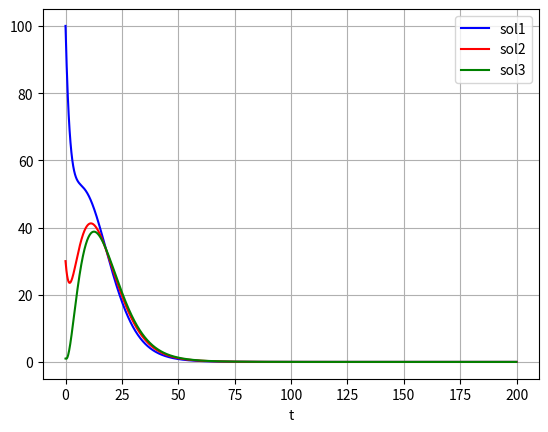

This figure's Python source: (Note: this script raises an exception after producing the figure.)
import matplotlib.pyplot as plt
import numpy as np
from scipy.integrate import odeint


Vmax1_B = 8.46 *10**(-6)
KM1_B = 1.13
kp1_B = 0.0005
kp2_B = 0.007
kp3_B = 0.007
ke1_B = 0.0104
ke2_B = 0.0104
ke3_B = 0.0104
ke4_B = 0.518
k12_B = 0.140
k23_B = 0.191
k34_B = 0.355
k5_B = 0
K0_B = 3.85*10**6
KM5_B = 204*10**3
Vmax51_B = 2570
Vmax52_B = 4040
Vmax53_B = 3780
Vmax54_B = 4240
Vmax1_BM = Vmax1_B
KM1_BM = 1.13
kp1_BM = kp1_B
kp2_BM = kp2_B
kp3_BM = kp3_B
ke1_BM = 0
ke2_BM = 0
ke3_BM = 0
ke4_BM = 0
k12_BM = k12_B
k23_BM = k23_B
k34_BM = k34_B
k5_BM = 0.0023
K0_BM = 1.15*10**6
KM5_BM = 72*10**3
Vmax51_BM = Vmax51_B
Vmax52_BM = Vmax52_B
Vmax53_BM = Vmax53_B
Vmax54_BM = Vmax54_B
k1_BBM = 0.11
k2_BBM = k1_BBM
k3_BBM = k1_BBM
k4_BBM = k1_BBM
kCD19_BBM = 0
k1_BMB = 0.176
k2_BMB = k1_BMB
k3_BMB = k1_BMB
k4_BMB = k1_BMB
kCD19_BMB = 0.001
          
#set tspan
tStart=0
tEnd=200


params = (Vmax1_B,
          KM1_B,
          kp1_B,
          kp2_B,
          kp3_B,
          ke1_B,
          ke2_B,
          ke3_B,
          ke4_B,
          k12_B,
          k23_B,
          k34_B,
          k5_B,
          K0_B,
          KM5_B,
          Vmax51_B,
          Vmax52_B,
          Vmax53_B,
          Vmax54_B,
          Vmax1_BM,
          KM1_BM,
          kp1_BM,
          kp2_BM,
          kp3_BM,
          ke1_BM,
          ke2_BM,
          ke3_BM,
          ke4_BM,
          k12_BM,
          k23_BM,
          k34_BM,
          k5_BM,
          K0_BM,
          KM5_BM,
          Vmax51_BM,
          Vmax52_BM,
          Vmax53_BM,
          Vmax54_BM,
          k1_BBM,
          k2_BBM,
          k3_BBM,
          k4_BBM,
          kCD19_BBM,
          k1_BMB,
          k2_BMB,
          k3_BMB,
          k4_BMB,
          kCD19_BMB)



def CART_PBDK(Y, time, Vmax1_B, KM1_B, kp1_B, kp2_B, kp3_B, ke1_B, ke2_B, ke3_B, ke4_B, k12_B, k23_B, k34_B, k5_B, K0_B,
              KM5_B, Vmax51_B, Vmax52_B, Vmax53_B, Vmax54_B, Vmax1_BM, KM1_BM, kp1_BM, kp2_BM, kp3_BM, ke1_BM, ke2_BM,
              ke3_BM, ke4_BM, k12_BM, k23_BM, k34_BM, k5_BM, K0_BM, KM5_BM, Vmax51_BM, Vmax52_BM, Vmax53_BM, Vmax54_BM,
              k1_BBM, k2_BBM, k3_BBM, k4_BBM, kCD19_BBM, k1_BMB, k2_BMB, k3_BMB, k4_BMB, kCD19_BMB):
    
    TN_B, TCM_B, TEM_B, TE_B, CD19_B, TN_BM, TCM_BM, TEM_BM, TE_BM, CD19_BM = Y[0], Y[1], Y[2], Y[3], Y[4], Y[5], Y[6], Y[7], Y[8], Y[9]
    
    dTN_B = (Vmax1_B*CD19_B*TN_B)/(KM1_B+TN_B) + kp1_B*TN_B - k12_B*TN_B - ke1_B*TN_B + k1_BMB*TN_BM - k1_BBM*TN_B
        
    dTCM_B = (Vmax1_B*CD19_B*TCM_B)/(KM1_B+TCM_B) + kp2_B*TCM_B + k12_B*TN_B - k23_B*TCM_B - ke2_B*TCM_B 
    + k2_BMB*TCM_BM - k2_BBM*TCM_B
    
    dTEM_B = (Vmax1_B*CD19_B*TEM_B)/(KM1_B+TEM_B) + kp3_B*TEM_B + k23_B*TCM_B - k34_B*TEM_B - ke3_B*TEM_B 
    + k3_BMB*TEM_BM - k3_BBM*TEM_B
    
    dTE_B =  k34_B*TEM_B - ke4_B*TE_B + k4_BMB*TE_BM - k4_BBM*TE_B
    
    dCD19_B = k5_B*(1-CD19_B/K0_B)*CD19_B - (Vmax51_B*TN_B*CD19_B)/(KM5_B+CD19_B) 
    - (Vmax52_B*TCM_B*CD19_B)/(KM5_B+CD19_B) - (Vmax53_B*TEM_B*CD19_B)/(KM5_B+CD19_B) 
    - (Vmax54_B*TE_B*CD19_B)/(KM5_B+CD19_B) + kCD19_BMB*CD19_BM - kCD19_BBM*CD19_B
    
    dTN_BM = (Vmax1_BM*CD19_BM*TN_BM)/(KM1_BM+TN_BM) + kp1_BM*TN_BM - k12_BM*TN_BM - ke1_BM*TN_BM - k1_BMB*TN_BM + k1_BBM*TN_B
        
    dTCM_BM = (Vmax1_BM*CD19_BM*TCM_BM)/(KM1_BM+TCM_BM) + kp2_BM*TCM_BM + k12_BM*TN_BM - k23_BM*TCM_BM - ke2_BM*TCM_BM 
    - k2_BMB*TCM_BM + k2_BBM*TCM_B
    
    dTEM_BM = (Vmax1_BM*CD19_BM*TEM_BM)/(KM1_BM+TEM_BM) + kp3_BM*TEM_BM + k23_BM*TCM_BM - k34_BM*TEM_BM - ke3_BM*TEM_BM 
    - k3_BMB*TEM_BM + k3_BBM*TEM_B
    
    dTE_BM =  k34_BM*TEM_BM - ke4_BM*TE_BM - k4_BMB*TE_BM + k4_BBM*TE_B
    
    dCD19_BM = k5_BM*(1-CD19_BM/K0_BM)*CD19_BM - (Vmax51_BM*TN_BM*CD19_BM)/(KM5_BM+CD19_BM) 
    - (Vmax52_BM*TCM_BM*CD19_BM)/(KM5_BM+CD19_BM) - (Vmax53_BM*TEM_BM*CD19_BM)/(KM5_BM+CD19_BM) 
    - (Vmax54_BM*TE_BM*CD19_BM)/(KM5_BM+CD19_BM) - kCD19_BMB*CD19_BM + kCD19_BBM*CD19_B
    
    dY = np.array([dTN_B, dTCM_B, dTEM_B, dTE_B, dCD19_B, dTN_BM, dTCM_BM, dTEM_BM, dTE_BM, dCD19_BM])
    
    return dY

def plot_sol(subject_list, i, sol_1, sol_2, sol_3):
    plt.plot(t, sol_1[:, i], 'b')
    plt.plot(t, sol_2[:, i], 'r')
    plt.plot(t, sol_3[:, i], 'g')
    plt.legend(loc='best',labels=['sol1', 'sol2', 'sol3'])
    plt.xlabel('t')
    plt.grid()
    # plt.show()
    plt.savefig(f'/Users/<user>/mini-project/G6_mini-project/plots/{subject_list[i]}')
    plt.close()

TN_B_0 = 100
TCM_B_0 = 0
TEM_B_0 = 0
TE_B_0 = 0
CD19_B_0 = 0
TN_BM_0 = 0
TCM_BM_0 = 0
TEM_BM_0 = 0
TE_BM_0 = 0
CD19_BM_0 = 3000*10**3

y0_1 = np.array([TN_B_0, TCM_B_0, TEM_B_0, TE_B_0, CD19_B_0, TN_BM_0, TCM_BM_0, TEM_BM_0, TE_BM_0, CD19_BM_0])
y0_2 = np.array([30, 20, 20, 30, CD19_B_0, TN_BM_0, TCM_BM_0, TEM_BM_0, TE_BM_0, CD19_BM_0])
y0_3 = np.array([1, 30, 30, 30, CD19_B_0, TN_BM_0, TCM_BM_0, TEM_BM_0, TE_BM_0, CD19_BM_0])
t = np.arange(tStart, tEnd, 0.1)
sol_1 = odeint(CART_PBDK, y0_1, t, args=params)
sol_2 = odeint(CART_PBDK, y0_2, t, args=params)
sol_3 = odeint(CART_PBDK, y0_3, t, args=params)

# print(sol_1[800])
# print(sol_1[600])
# print(sol_2[800])
# print(sol_2[600])
# print(sol_3[800])
# print(sol_3[600])


subject_list = ['TN_B', 'TCM_B', 'TEM_B', 'TE_B', 'CD19_B', 'TN_BM', 'TCM_BM', 'TEM_BM', 'TE_BM', 'CD19_BM']

for i in range(10):
    plot_sol(subject_list,i, sol_1, sol_2, sol_3)


